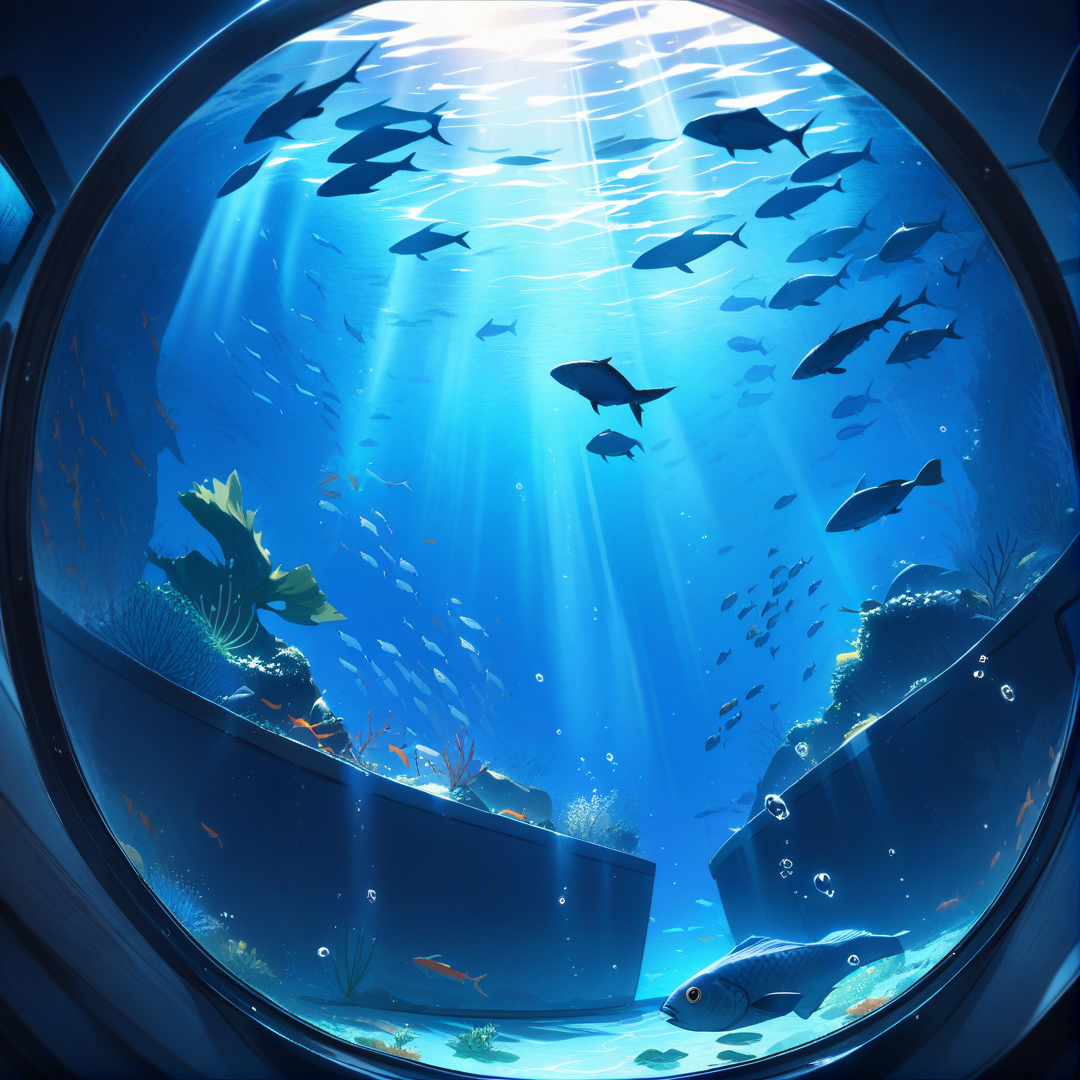
Generation parameters embedded in this image by AUTOMATIC1111 Stable Diffusion web UI or a fork of it (Forge, ...) (PNG 'parameters' text chunk):
underwater, (((view from inside of a fish tank))), fish, air bubbles, light rays, seaweed,
dynamic lighting,
masterpiece, best quality, detailed,

Negative prompt: double belly button,
lowres, (bad), text, error, fewer, extra, missing, worst quality, jpeg artifacts, low quality, watermark, unfinished, displeasing, signature, extra digits, artistic error, username, scan, [abstract]
Steps: 25, Sampler: Euler a, CFG scale: 8, Seed: 296328991, Size: 1080x1080, Model hash: e3c47aedb0, Model: animagineXLV31_v31, Version: v1.8.0